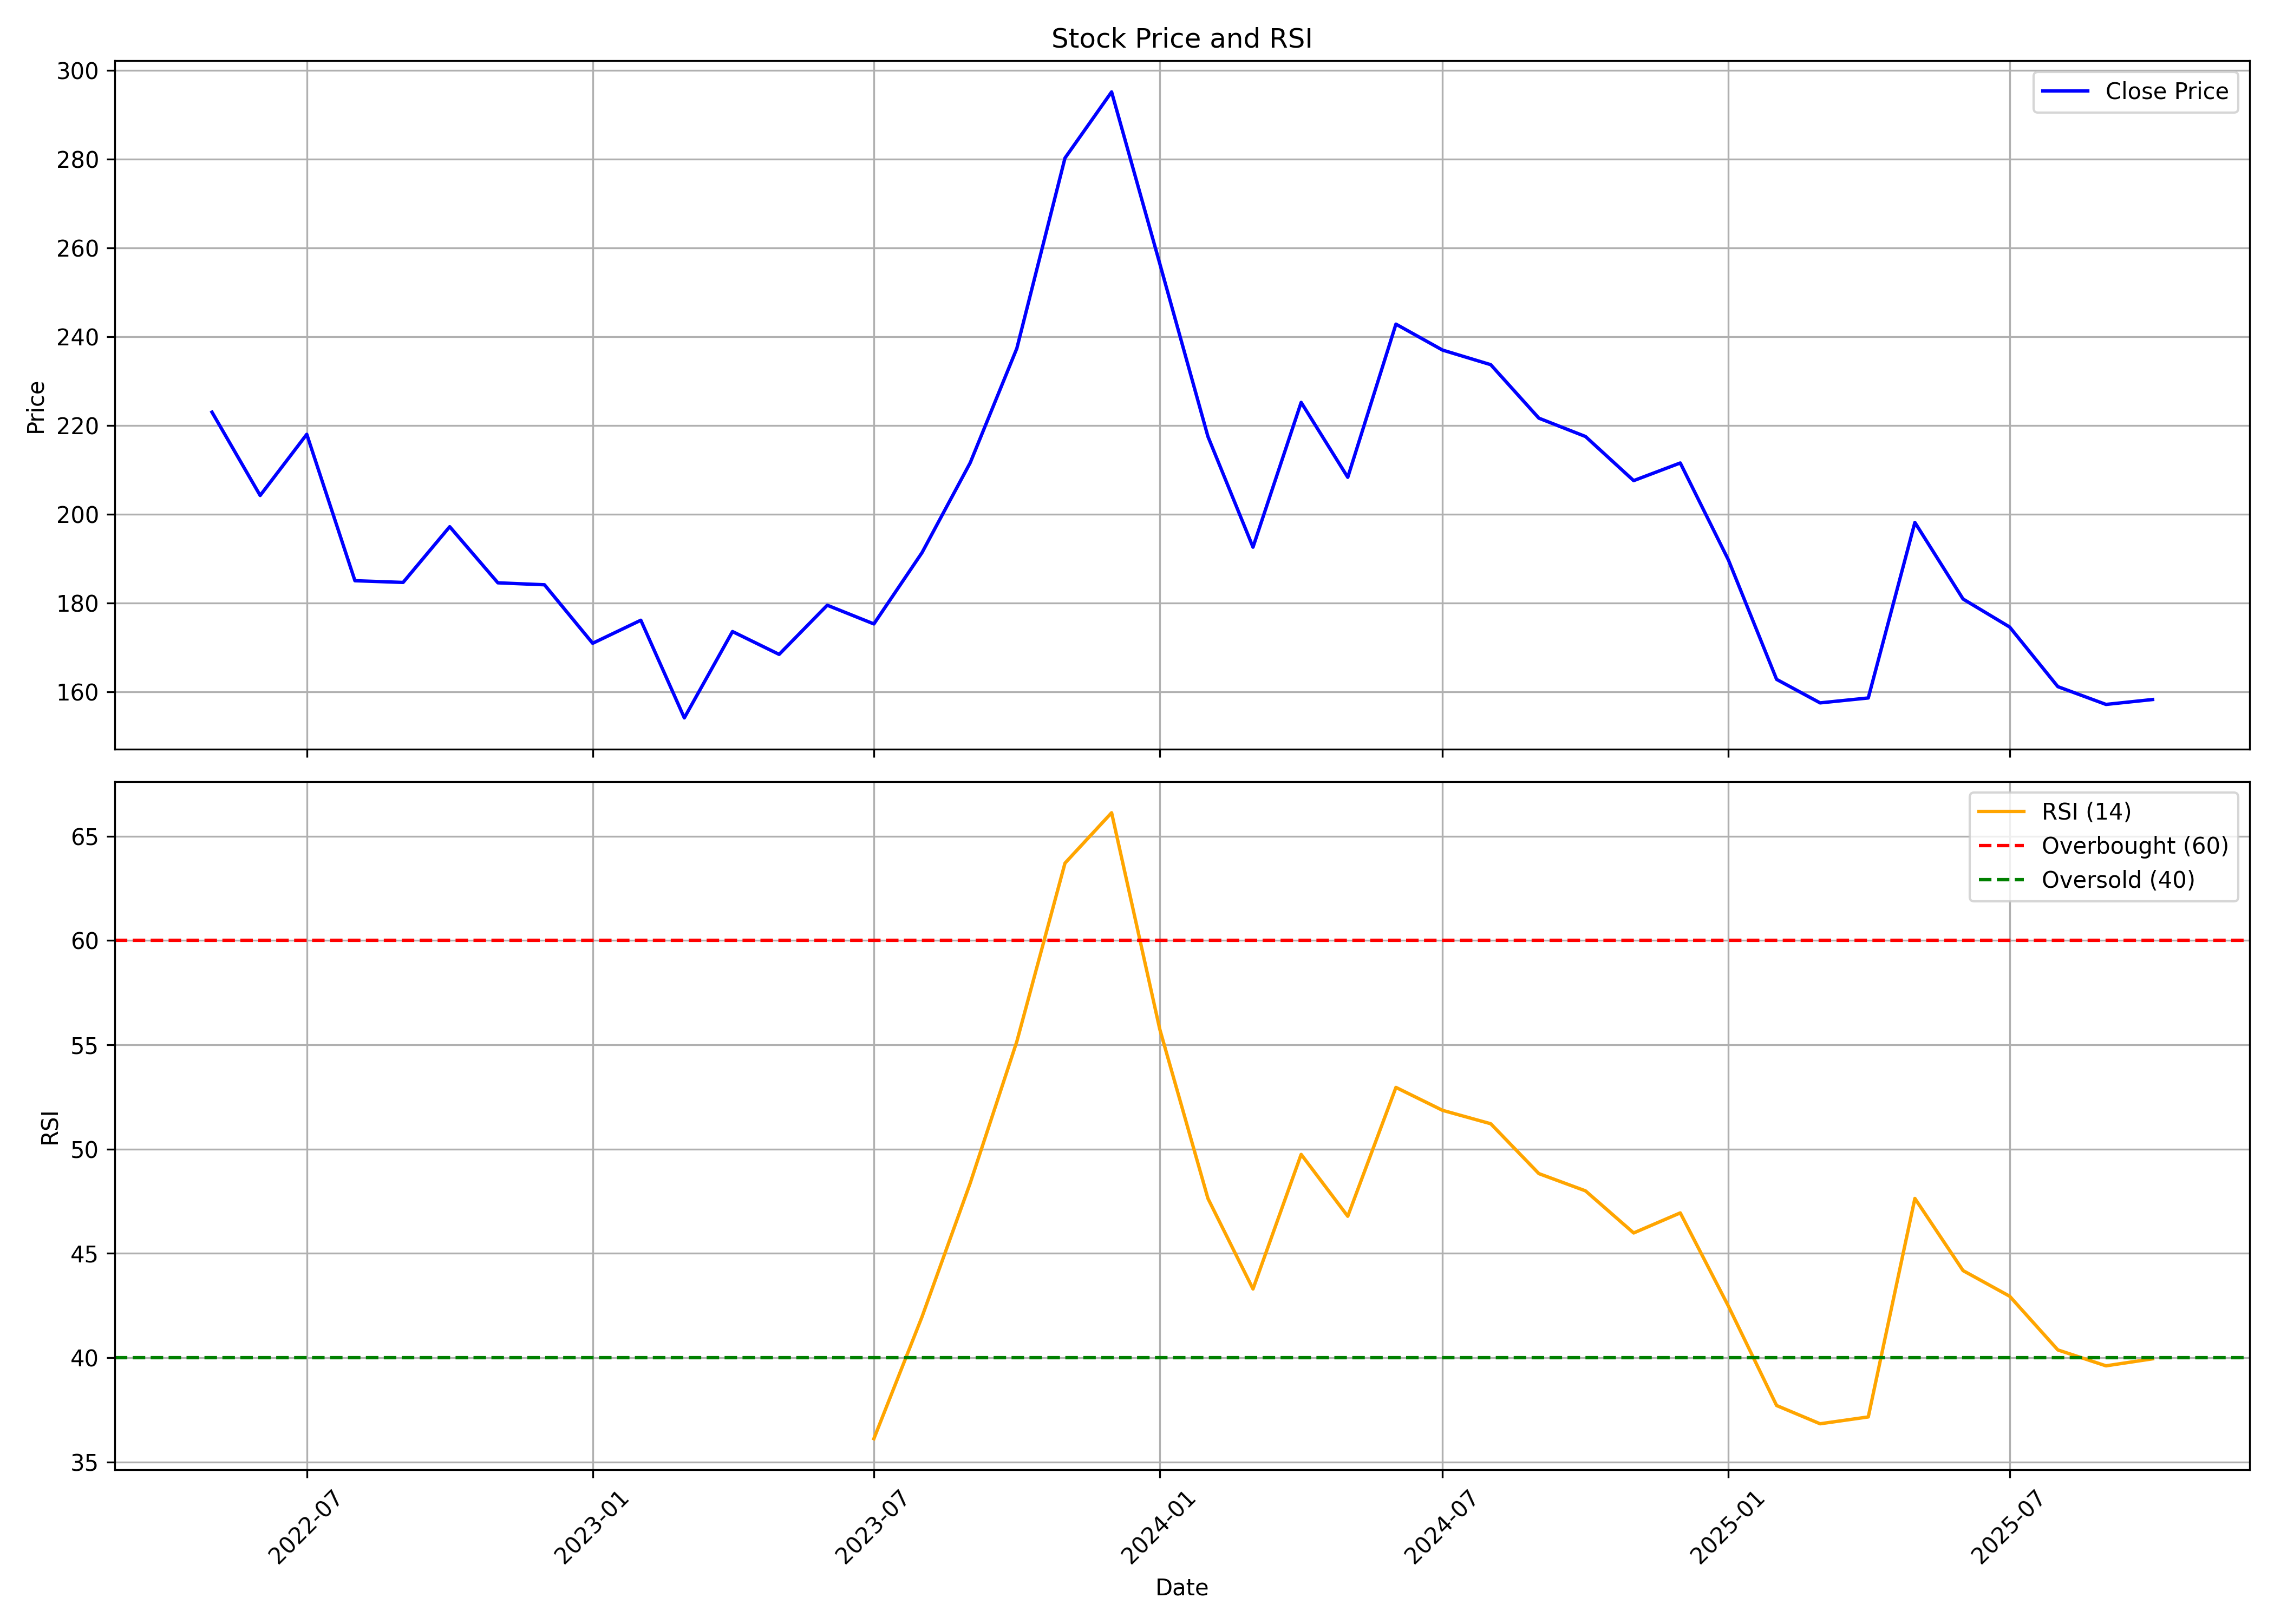

Values plotted in this chart, from the file beside it:
, date, symbol, open, high, low, close, volume, rsi
0, 2022-05-01, RELCHEMQ, 250, 251.6, 194.8, 223, 42515, 
1, 2022-06-01, RELCHEMQ, 226.3, 227.3, 165.9, 204.3, 115994, 
2, 2022-07-01, RELCHEMQ, 207.2, 238.6, 177.7, 218.1, 450137, 
3, 2022-08-01, RELCHEMQ, 217.6, 230.2, 179.4, 185.1, 274787, 
4, 2022-09-01, RELCHEMQ, 185.1, 197.1, 180.2, 184.7, 297762, 
5, 2022-10-01, RELCHEMQ, 191, 210.5, 178.9, 197.2, 156259, 
6, 2022-11-01, RELCHEMQ, 197, 200.6, 177.9, 184.6, 164866, 
7, 2022-12-01, RELCHEMQ, 181.4, 205.8, 164.6, 184.2, 139909, 
8, 2023-01-01, RELCHEMQ, 184.2, 202.7, 161.7, 171, 187709, 
9, 2023-02-01, RELCHEMQ, 173.3, 187.9, 126.4, 176.2, 562973, 
10, 2023-03-01, RELCHEMQ, 175.1, 175.3, 146.9, 154.2, 311135, 
11, 2023-04-01, RELCHEMQ, 164.1, 185.3, 155.3, 173.6, 158665, 
12, 2023-05-01, RELCHEMQ, 173.6, 178.8, 162.7, 168.5, 93539, 
13, 2023-06-01, RELCHEMQ, 170.9, 200.8, 167.6, 179.6, 421437, 
14, 2023-07-01, RELCHEMQ, 185.1, 187.2, 167.5, 175.3, 209738, 36.12
15, 2023-08-01, RELCHEMQ, 180.9, 197, 170.5, 191.4, 349873, 41.96
16, 2023-09-01, RELCHEMQ, 192, 215.6, 171.6, 211.7, 635758, 48.37
17, 2023-10-01, RELCHEMQ, 214.4, 239.2, 206.5, 237.4, 961868, 55.16
18, 2023-11-01, RELCHEMQ, 237.3, 293.2, 237.3, 280.3, 2067239, 63.71
19, 2023-12-01, RELCHEMQ, 281.7, 346.5, 274.5, 295.2, 1099797, 66.13
20, 2024-01-01, RELCHEMQ, 306.7, 306.7, 236.3, 256.5, 154137, 55.75
21, 2024-02-01, RELCHEMQ, 256.5, 269.3, 203.7, 217.6, 218184, 47.63
22, 2024-03-01, RELCHEMQ, 223.3, 233.2, 179.7, 192.6, 331623, 43.3
23, 2024-04-01, RELCHEMQ, 199.5, 250.2, 184, 225.3, 1169802, 49.75
24, 2024-05-01, RELCHEMQ, 225.3, 238.3, 195.6, 208.4, 781773, 46.78
25, 2024-06-01, RELCHEMQ, 211.5, 254.6, 193.1, 242.9, 820151, 52.96
26, 2024-07-01, RELCHEMQ, 246.5, 258.1, 213.4, 237, 844526, 51.86
27, 2024-08-01, RELCHEMQ, 238.3, 243.2, 220.8, 233.8, 204460, 51.22
28, 2024-09-01, RELCHEMQ, 233.8, 245.2, 214.9, 221.7, 320423, 48.83
29, 2024-10-01, RELCHEMQ, 223.8, 229.3, 200.9, 217.6, 127820, 48
30, 2024-11-01, RELCHEMQ, 223.2, 247.2, 199.5, 207.6, 310745, 45.98
31, 2024-12-01, RELCHEMQ, 209.4, 248.2, 206.4, 211.6, 485543, 46.94
32, 2025-01-01, RELCHEMQ, 209.9, 217.8, 174.5, 189.7, 141048, 42.47
33, 2025-02-01, RELCHEMQ, 189.7, 215.3, 159.5, 162.9, 341871, 37.71
34, 2025-03-01, RELCHEMQ, 159.9, 172.3, 146.1, 157.6, 285068, 36.83
35, 2025-04-01, RELCHEMQ, 165.4, 176.3, 149.8, 158.7, 98702, 37.16
36, 2025-05-01, RELCHEMQ, 158.7, 206.4, 157, 198.2, 416087, 47.64
37, 2025-06-01, RELCHEMQ, 198.2, 213.3, 174.4, 181, 382470, 44.18
38, 2025-07-01, RELCHEMQ, 184.4, 204.4, 173.5, 174.7, 278196, 42.95
39, 2025-08-01, RELCHEMQ, 176.2, 183.4, 157.7, 161.2, 160724, 40.37
40, 2025-09-01, RELCHEMQ, 161.2, 167.2, 153.5, 157.2, 138634, 39.61
41, 2025-10-01, RELCHEMQ, 160.0, 161.9, 155.0, 158.3, 36497, 39.95
